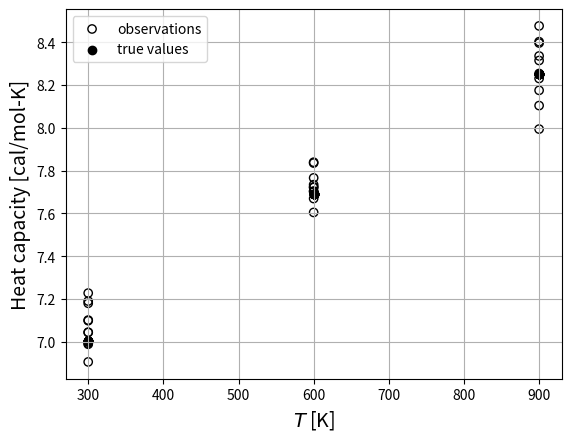
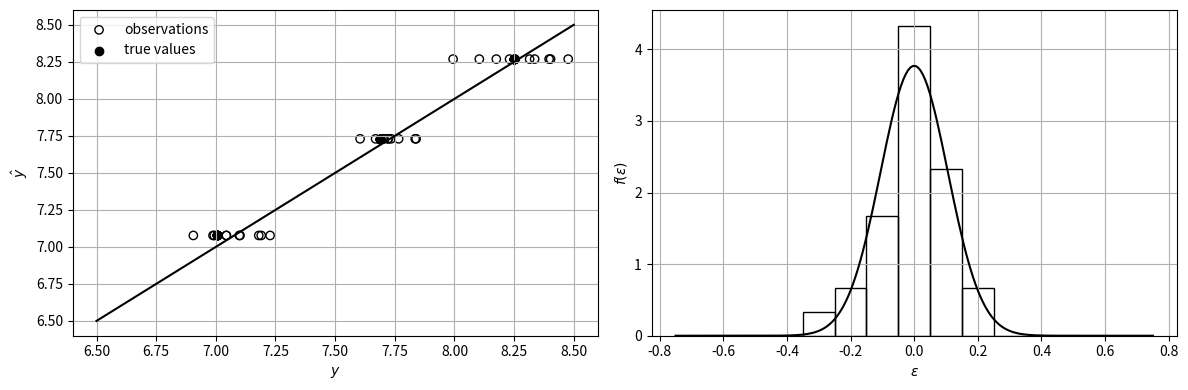
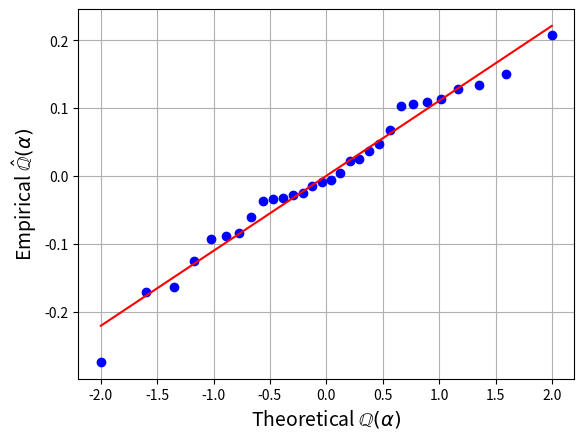

Reproduce these figures in Python, in order.
# %% [markdown] [hide]
# **Setup.** Run this notebook from the `notebooks/` folder of the book
# repository (it reads files from `Data/` and `Support/`). On Google Colab,
# upload the folder to your Drive and set `path` to its location, e.g.
# `path = '/content/drive/MyDrive/StatsBook/notebooks/'`.

# %% [hide]
path = ''

# %% [markdown]
# Estimating heat capacity with a model that is linear in the parameters
# (Victor Z and Jaron T, UW-Madison, 2024).
#
# | Slides | Python | Meaning |
# |---|---|---|
# | $X$ (temperature), $Y$ (heat capacity) | `x`, `y` | inputs [K] and outputs [cal/mol-K] |
# | $\mathbf{X}=[1,\ x,\ x^2]$, $\mathbf{y}$ | `X`, `y` | data matrix and output vector |
# | $\theta=(\theta_0,\theta_1,\theta_2)$ | `theta` (true), `theta_hat` | parameters |
# | $\hat{\mathbf{y}}$, $\hat{\epsilon}$ | `y_hat`, `eps_hat` | predictions and residuals |
# | $\hat{\sigma}$ | `sigma_hat` | estimated noise SD |
# | $\mathrm{Cov}[\hat{\theta}]$, $\mathcal{I}(\theta)$ | `Cov_theta`, `FI` | parameter covariance and Fisher information |

# %% [part] Least-squares estimate

# %%
import numpy as np
import matplotlib.pyplot as plt
from scipy.stats import norm, probplot

# true model  C_p = theta_0 + theta_1 T + theta_2 T^2  (cal/mol-K, T in K)
theta = np.array([6.190, 2.923e-3, -7.052e-7])

# S = 30 experiments: 10 replicates at each of T = 300, 600, 900 K
x = np.repeat([300.0, 600.0, 900.0], 10)
S = len(x)
X = np.column_stack([np.ones(S), x, x**2])
y_true = X @ theta
np.random.seed(0)        # results differ slightly from Matlab (different random numbers)
sigma = 0.1
y = y_true + np.random.normal(0, sigma, S)

plt.scatter(x, y, facecolors='none', edgecolors='black', label='observations')
plt.scatter(x, y_true, color='black', label='true values')
plt.xlabel('$T$ [K]', fontsize=14)
plt.ylabel('Heat capacity [cal/mol-K]', fontsize=14)
plt.legend()
plt.grid(True)
plt.show()

# %% [markdown]
# With $\Sigma=\sigma^2 I$, MLE is SSE minimization:
# $\hat{\theta}=(\mathbf{X}^T\mathbf{X})^{-1}\mathbf{X}^T\mathbf{y}$. The minimizer is unique if the Hessian
# $\nabla^2_\theta SSE=\mathbf{X}^T\mathbf{X}$ is positive definite.

# %%
theta_hat = np.linalg.solve(X.T @ X, X.T @ y)
y_hat = X @ theta_hat
eps_hat = y - y_hat
print("theta_hat =", np.array2string(theta_hat, precision=3))
print("eigenvalues of X^T X:", np.array2string(np.linalg.eigvalsh(X.T @ X), precision=3))

fig, axs = plt.subplots(1, 2, figsize=(12, 4))
axs[0].plot([6.5, 8.5], [6.5, 8.5], 'k')
axs[0].scatter(y, y_hat, facecolors='none', edgecolors='black', label='observations')
axs[0].scatter(y_true, y_hat, color='black', label='true values')
axs[0].set_xlabel('$y$'); axs[0].set_ylabel(r'$\hat{y}$'); axs[0].legend()
e = np.linspace(-0.75, 0.75, 200)
axs[1].hist(eps_hat, bins=np.arange(-0.75, 0.85, 0.1), density=True, edgecolor='black', facecolor='none')
axs[1].plot(e, norm.pdf(e, *norm.fit(eps_hat)), 'k-', linewidth=1.5)
axs[1].set_xlabel(r'$\epsilon$'); axs[1].set_ylabel(r'$f(\epsilon)$')
for ax in axs:
    ax.grid(True)
plt.tight_layout()
plt.show()

# %% [part] Parameter covariance

# %% [markdown]
# Fit $\epsilon\sim\mathcal{N}(\hat{\mu},\hat{\sigma}^2)$ to the residuals and use
# $\mathrm{Cov}[\hat{\theta}]=(\mathbf{X}^T\Sigma^{-1}\mathbf{X})^{-1}=(\mathbf{X}^T\mathbf{X})^{-1}\hat{\sigma}^2$.

# %%
mu_hat, sigma_hat = norm.fit(eps_hat)
Cov_theta = np.linalg.inv(X.T @ X) * sigma_hat**2
print(f"mu_hat = {mu_hat:.2e},  sigma_hat = {sigma_hat:.3f}")
print("Cov[theta_hat] =\n", np.array2string(Cov_theta, precision=3))

# %% [part] Fisher information

# %% [markdown]
# For the linear model, $\mathcal{I}(\theta)=\mathbf{X}^T\Sigma^{-1}\mathbf{X}=\mathrm{Cov}[\hat{\theta}]^{-1}$;
# large eigenvalues mean the data carry a lot of information.

# %%
FI = X.T @ X / sigma_hat**2
print("I(theta) =\n", np.array2string(FI, precision=3))
print("eigenvalues of I:", np.array2string(np.linalg.eigvalsh(FI)[::-1], precision=3))

# %% [part] R^2 and Q-Q plot of the residuals @ Residual Analysis

# %% [markdown]
# $S_y=\sum_\omega(y_\omega-\bar{y})^2$, $S_m=\sum_\omega(\hat{y}_\omega-\bar{y})^2$, $S_e=\sum_\omega(y_\omega-\hat{y}_\omega)^2$ and
# $R^2=S_m/S_y=1-S_e/S_y$. A Q-Q plot checks whether the residuals are Gaussian.

# %%
y_bar = np.mean(y)
S_y = np.sum((y - y_bar)**2)
S_m = np.sum((y_hat - y_bar)**2)
S_e = np.sum((y - y_hat)**2)
print(f"R^2 = S_m/S_y = {S_m/S_y:.4f}   (1 - S_e/S_y = {1 - S_e/S_y:.4f})")

probplot(eps_hat, dist="norm", plot=plt)
plt.title('')
plt.xlabel(r'Theoretical $\mathbb{Q}(\alpha)$', fontsize=14)
plt.ylabel(r'Empirical $\hat{\mathbb{Q}}(\alpha)$', fontsize=14)
plt.grid(True)
plt.show()
